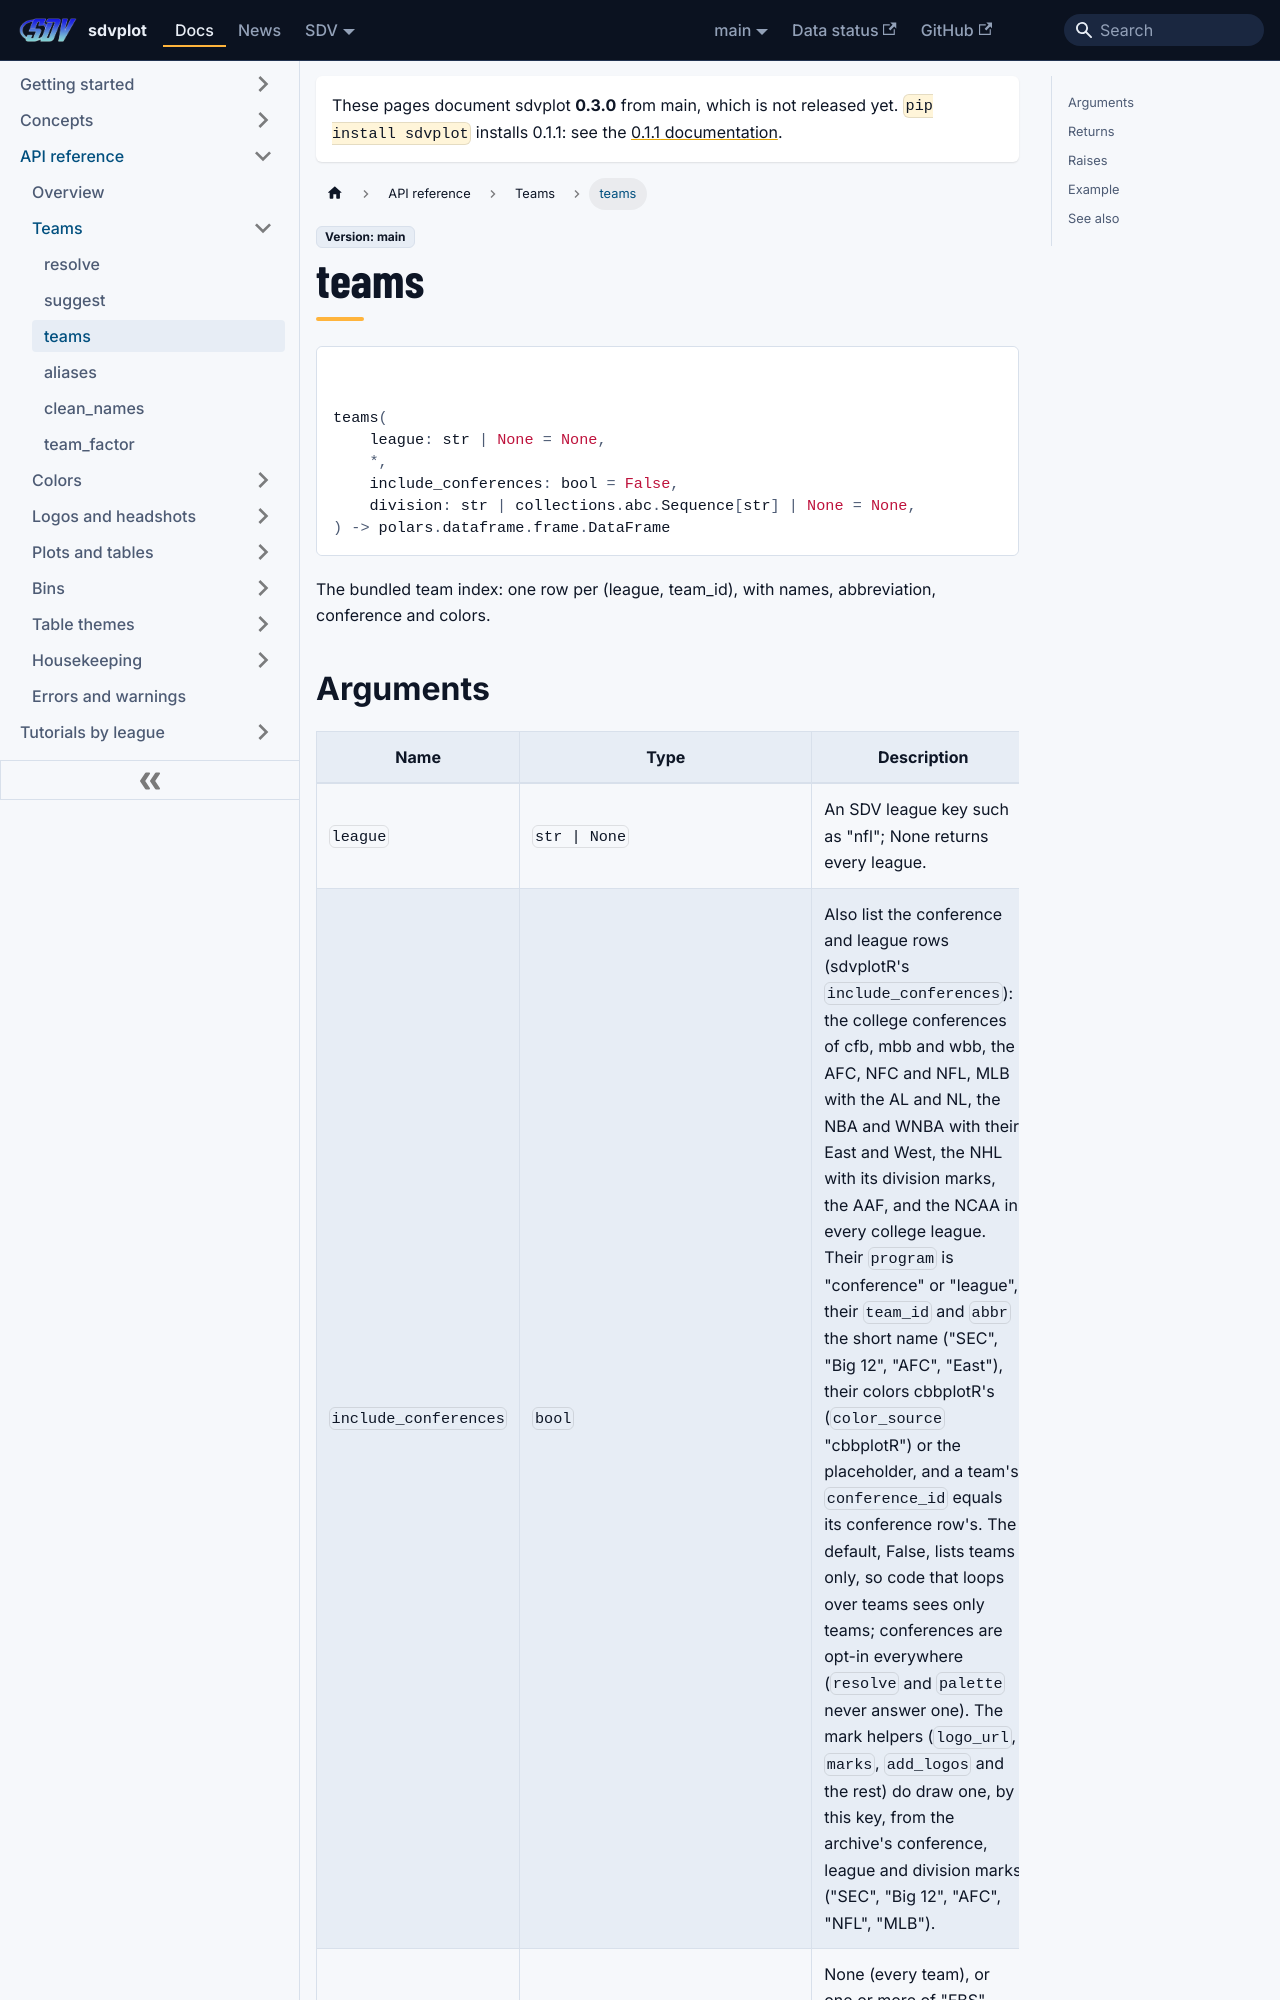

repository: sportsdataverse/sdvplot · page: docs/reference/teams/index.html · generator: docusaurus

---
title: teams
sidebar_label: teams
sidebar_position: 3
---

# teams

<div class="sdv-signature">

```python
teams(
    league: str | None = None,
    *,
    include_conferences: bool = False,
    division: str | collections.abc.Sequence[str] | None = None,
) -> polars.dataframe.frame.DataFrame
```

</div>

The bundled team index: one row per (league, team_id), with names, abbreviation, conference and colors.
